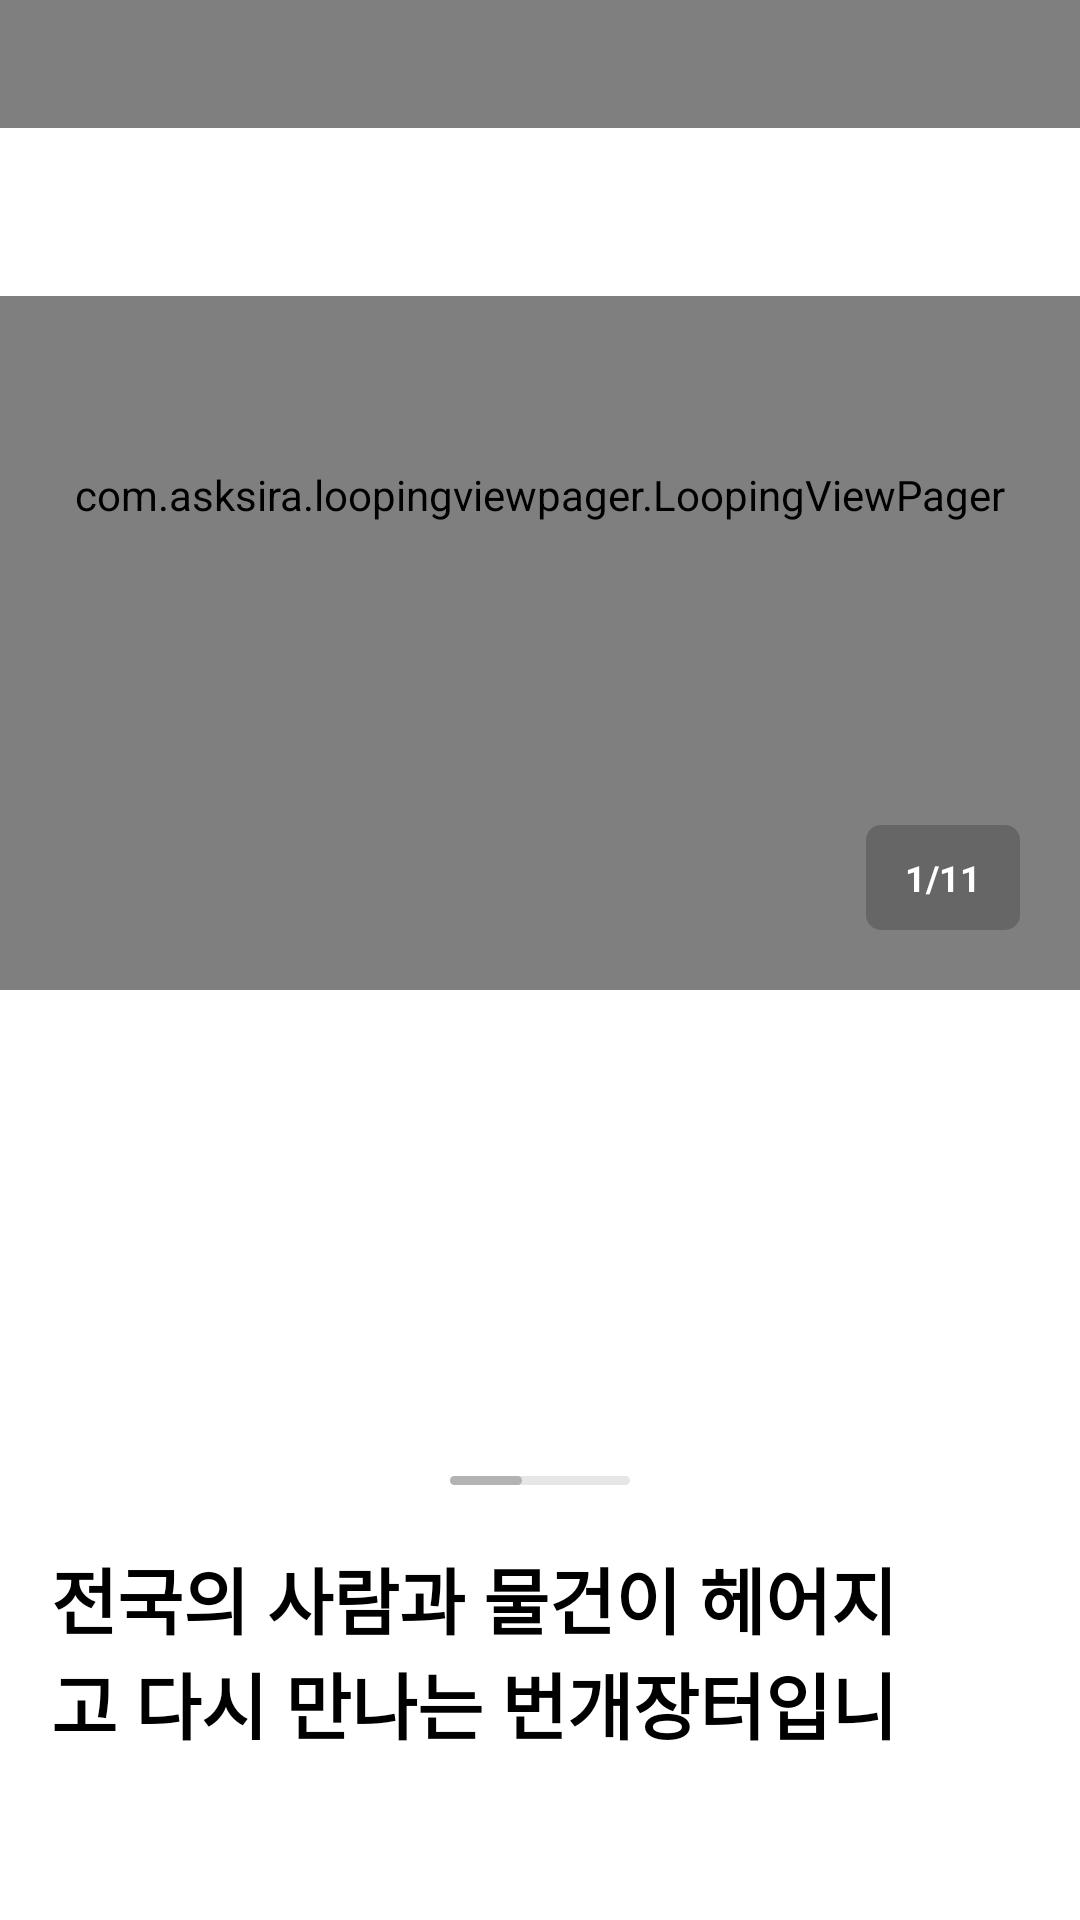

Android layout source for this screen:
<!-- AndroidManifest.xml: application theme Theme.RisingTest -->
<!-- res/layout/fragment_main_home.xml -->
<?xml version="1.0" encoding="utf-8"?>
<layout xmlns:android="http://schemas.android.com/apk/res/android"
    xmlns:app="http://schemas.android.com/apk/res-auto"
    xmlns:tools="http://schemas.android.com/tools">

    <androidx.constraintlayout.widget.ConstraintLayout
        android:id="@+id/main"
        android:layout_width="match_parent"
        android:layout_height="match_parent">

        <androidx.core.widget.NestedScrollView
            android:id="@+id/main_home_scrollview"
            android:layout_width="match_parent"
            android:layout_height="match_parent"
            android:layout_marginBottom="?actionBarSize"
            android:background="@color/white">

            <androidx.constraintlayout.widget.ConstraintLayout
                android:id="@+id/view2"
                android:layout_width="match_parent"
                android:layout_height="match_parent"
                android:background="@color/white">

                <com.asksira.loopingviewpager.LoopingViewPager
                    android:id="@+id/main_home_banner"
                    android:layout_width="match_parent"
                    android:layout_height="330dp"
                    app:autoScroll="true"
                    app:isInfinite="true"
                    app:layout_constraintTop_toTopOf="parent"
                    app:scrollInterval="4000" />

                <androidx.constraintlayout.widget.ConstraintLayout
                    android:id="@+id/main_home_banner_count"
                    android:layout_width="wrap_content"
                    android:layout_height="35dp"
                    android:layout_margin="20dp"
                    android:background="@drawable/background_home_banner_count"
                    app:layout_constraintBottom_toBottomOf="@id/main_home_banner"
                    app:layout_constraintRight_toRightOf="parent">

                    <TextView
                        android:id="@+id/main_banner_counter"
                        android:layout_width="wrap_content"
                        android:layout_height="wrap_content"
                        android:layout_marginHorizontal="13dp"
                        android:text="1/11"
                        android:textColor="@color/white"
                        android:textSize="12sp"
                        android:textStyle="bold"
                        app:layout_constraintBottom_toBottomOf="parent"
                        app:layout_constraintLeft_toLeftOf="parent"
                        app:layout_constraintRight_toRightOf="parent"
                        app:layout_constraintTop_toTopOf="parent" />

                </androidx.constraintlayout.widget.ConstraintLayout>
                

                <View
                    android:id="@+id/main_home_pager_rv_divider"
                    android:layout_width="match_parent"
                    android:layout_height="5dp"
                    app:layout_constraintTop_toBottomOf="@id/main_home_banner" />

                <androidx.recyclerview.widget.RecyclerView
                    android:id="@+id/main_home_rv_category"
                    android:layout_width="match_parent"
                    android:layout_height="150dp"
                    android:orientation="horizontal"
                    app:layoutManager="androidx.recyclerview.widget.GridLayoutManager"
                    app:layout_constraintTop_toBottomOf="@id/main_home_pager_rv_divider"
                    app:spanCount="2"
                    tools:itemCount="14"
                    tools:listitem="@layout/item_main_category" />

                <HorizontalScrollView
                    android:id="@+id/main_category_handle"
                    android:layout_width="60dp"
                    android:layout_height="3dp"
                    android:layout_marginTop="7dp"
                    android:scrollbarSize="3dp"
                    android:scrollbars="horizontal"
                    android:scrollbarAlwaysDrawHorizontalTrack="true"
                    android:fadeScrollbars="false"
                    android:scrollbarThumbHorizontal="@drawable/scrollbar_main_category_inner"
                    android:scrollbarTrackHorizontal="@drawable/scrollbar_main_category"
                    app:layout_constraintLeft_toLeftOf="@id/main_home_rv_category"
                    app:layout_constraintRight_toRightOf="@id/main_home_rv_category"
                    app:layout_constraintTop_toBottomOf="@id/main_home_rv_category">

                    <androidx.constraintlayout.widget.ConstraintLayout
                        android:layout_width="match_parent"
                        android:layout_height="match_parent">

                        <View
                            android:layout_width="150dp"
                            android:layout_height="match_parent"
                            app:layout_constraintTop_toTopOf="parent"
                            app:layout_constraintBottom_toBottomOf="parent"
                            app:layout_constraintRight_toRightOf="parent"
                            app:layout_constraintLeft_toLeftOf="parent"/>

                    </androidx.constraintlayout.widget.ConstraintLayout>

                </HorizontalScrollView>

                

                <TextView
                    android:id="@+id/main_home_txt_changeable"
                    android:layout_width="0dp"
                    android:layout_height="wrap_content"
                    android:layout_marginStart="17dp"
                    android:layout_marginTop="30dp"
                    android:text="@string/text"
                    android:textColor="@color/black"
                    android:textSize="24sp"
                    android:textStyle="bold"
                    app:layout_constraintLeft_toLeftOf="parent"
                    app:layout_constraintTop_toBottomOf="@id/main_home_rv_category"
                    app:layout_constraintWidth_percent="0.8" />

                <LinearLayout
                    android:id="@+id/tabs"
                    android:layout_width="match_parent"
                    android:layout_height="wrap_content"
                    android:background="@color/white"
                    app:layout_constraintTop_toBottomOf="@id/main_home_txt_changeable">

                    <com.google.android.material.tabs.TabLayout
                        android:layout_width="160dp"
                        android:layout_height="match_parent"
                        android:layout_marginHorizontal="5dp"
                        app:tabIndicatorColor="@color/black"
                        app:tabIndicatorFullWidth="false"
                        app:tabIndicatorGravity="bottom"
                        app:tabIndicatorHeight="3dp"
                        app:tabMode="auto"
                        app:tabTextAppearance="@style/tab_text"
                        app:tabTextColor="@color/black">

                        <com.google.android.material.tabs.TabItem
                            android:id="@+id/tab1"
                            android:layout_width="wrap_content"
                            android:layout_height="wrap_content"
                            android:text="추천상품" />

                        <com.google.android.material.tabs.TabItem
                            android:layout_width="wrap_content"
                            android:layout_height="wrap_content"
                            android:layout="@layout/item_main_tab_layout_tab" />

                    </com.google.android.material.tabs.TabLayout>

                </LinearLayout>

                <androidx.viewpager2.widget.ViewPager2
                    android:id="@+id/main_home_viewpager"
                    android:layout_width="match_parent"
                    android:layout_height="wrap_content"
                    app:layout_constraintLeft_toLeftOf="parent"
                    app:layout_constraintRight_toRightOf="parent"
                    app:layout_constraintTop_toBottomOf="@id/tabs" />

                <androidx.recyclerview.widget.RecyclerView
                    android:id="@+id/main_home_recommend_rv"
                    android:layout_width="match_parent"
                    android:layout_height="wrap_content"
                    android:layout_marginHorizontal="10dp"
                    android:layout_marginTop="10dp"
                    android:orientation="vertical"
                    app:layoutManager="androidx.recyclerview.widget.GridLayoutManager"
                    app:layout_constraintTop_toBottomOf="@id/tabs"
                    app:spanCount="2"
                    tools:listitem="@layout/item_main_recommend" />

            </androidx.constraintlayout.widget.ConstraintLayout>

        </androidx.core.widget.NestedScrollView>

        <com.google.android.material.appbar.MaterialToolbar
            android:id="@+id/main_home_toolbar"
            android:layout_width="match_parent"
            android:layout_height="?actionBarSize"
            android:layout_marginTop="42.5dp"
            android:background="@color/white"
            android:fitsSystemWindows="false"
            android:orientation="vertical"
            app:layout_constraintTop_toTopOf="parent">

            <ImageView
                android:id="@+id/main_home_btn_menu"
                android:layout_width="18dp"
                android:layout_height="18dp"
                android:background="@drawable/icon_main_toolbar_menu"
                android:clickable="true" />

            <ImageView
                android:id="@+id/main_home_btn_alarm"
                android:layout_width="23dp"
                android:layout_height="23dp"
                android:layout_gravity="end"
                android:layout_marginEnd="15dp"
                android:background="@drawable/icon_main_toolbar_alarm"
                android:clickable="true" />

            <ImageView
                android:id="@+id/main_home_btn_search"
                android:layout_width="23dp"
                android:layout_height="23dp"
                android:layout_gravity="end"
                android:layout_marginEnd="15dp"
                android:background="@drawable/icon_main_toolbar_search"
                android:clickable="true" />

        </com.google.android.material.appbar.MaterialToolbar>

    </androidx.constraintlayout.widget.ConstraintLayout>

</layout>
<!-- res/layout/item_main_category.xml (included above) -->
<?xml version="1.0" encoding="utf-8"?>
<layout xmlns:android="http://schemas.android.com/apk/res/android"
    xmlns:app="http://schemas.android.com/apk/res-auto">
    <androidx.constraintlayout.widget.ConstraintLayout
        android:layout_width="82dp"
        android:layout_height="70dp"
        android:layout_marginTop="5dp">

        <ImageView
            android:id="@+id/item_main_category_img"
            android:layout_width="33dp"
            android:layout_height="33dp"
            app:layout_constraintTop_toTopOf="parent"
            app:layout_constraintRight_toRightOf="parent"
            app:layout_constraintLeft_toLeftOf="parent"
            app:layout_constraintBottom_toTopOf="@id/item_main_category_title"
            android:src="@drawable/ic_launcher_background"/>

        <TextView
            android:id="@+id/item_main_category_title"
            android:layout_width="wrap_content"
            android:layout_height="wrap_content"
            android:text="엔씨티 (NCT)"
            android:textSize="12sp"
            android:textColor="@color/black"
            android:textStyle="bold"
            app:layout_constraintTop_toBottomOf="@id/item_main_category_img"
            app:layout_constraintBottom_toBottomOf="parent"
            app:layout_constraintLeft_toLeftOf="parent"
            app:layout_constraintRight_toRightOf="parent" />

    </androidx.constraintlayout.widget.ConstraintLayout>

</layout>
<!-- res/layout/item_main_tab_layout_tab.xml (included above) -->
<?xml version="1.0" encoding="utf-8"?>
<androidx.constraintlayout.widget.ConstraintLayout xmlns:android="http://schemas.android.com/apk/res/android"
    android:layout_width="wrap_content"
    android:layout_height="wrap_content"
    xmlns:app="http://schemas.android.com/apk/res-auto">

    <TextView
        android:id="@+id/item_main_tab_title"
        android:layout_width="wrap_content"
        android:layout_height="wrap_content"
        android:text="브랜드"
        android:textSize="15sp"
        android:textColor="@color/black"
        android:textStyle="bold"
        app:layout_constraintTop_toTopOf="parent"
        app:layout_constraintBottom_toBottomOf="parent"
        app:layout_constraintLeft_toLeftOf="parent"/>

    <ImageView
        android:id="@+id/item_main_tab_icon"
        android:layout_width="13dp"
        android:layout_height="13dp"
        android:src="@drawable/img_main_tab_brand"
        android:layout_marginLeft="2dp"
        app:layout_constraintTop_toTopOf="@id/item_main_tab_title"
        app:layout_constraintBottom_toBottomOf="@id/item_main_tab_title"
        app:layout_constraintLeft_toRightOf="@id/item_main_tab_title" />


</androidx.constraintlayout.widget.ConstraintLayout>
<!-- res/layout/item_main_recommend.xml (included above) -->
<?xml version="1.0" encoding="utf-8"?>
<layout
    xmlns:android="http://schemas.android.com/apk/res/android"
    xmlns:app="http://schemas.android.com/apk/res-auto">
<androidx.constraintlayout.widget.ConstraintLayout
    android:layout_width="195dp"
    android:layout_height="wrap_content">

    <com.google.android.material.card.MaterialCardView
        android:id="@+id/item_main_recommend_cardView"
        android:layout_width="match_parent"
        android:layout_height="wrap_content"
        app:cardCornerRadius="5dp"
        android:layout_margin="5dp"
        app:layout_constraintLeft_toLeftOf="parent"
        app:layout_constraintRight_toRightOf="parent"
        app:layout_constraintTop_toTopOf="parent">

        <ImageView
            android:id="@+id/item_main_recommend_photo"
            android:layout_width="match_parent"
            android:layout_height="220dp"
            android:background="@drawable/ic_launcher_background" />

        <ImageView
            android:id="@+id/item_main_recommend_heart"
            android:layout_width="20dp"
            android:layout_height="20dp"
            android:layout_gravity="top|end"
            android:layout_margin="10dp"
            android:src="@drawable/icon_itemlist_heart" />

    </com.google.android.material.card.MaterialCardView>

    <TextView
        android:id="@+id/item_main_recommend_price"
        android:layout_width="wrap_content"
        android:layout_height="wrap_content"
        android:layout_marginTop="15dp"
        android:text="0,0원"
        android:textColor="@color/black"
        android:textSize="18sp"
        android:textStyle="bold"
        android:layout_marginStart="5dp"
        app:layout_constraintLeft_toLeftOf="parent"
        app:layout_constraintTop_toBottomOf="@id/item_main_recommend_cardView" />

    <TextView
        android:id="@+id/item_main_recommend_product_name"
        android:layout_width="wrap_content"
        android:layout_height="wrap_content"
        android:text="아이템 제목이 이렇게 길어지면 어떻게 하시런가요? 이거보다 더길면요?"
        android:textSize="15dp"
        android:maxLines="2"
        android:ellipsize="end"
        android:layout_marginTop="3dp"
        app:layout_constraintStart_toStartOf="@id/item_main_recommend_price"
        app:layout_constraintTop_toBottomOf="@id/item_main_recommend_price" />

    <TextView
        android:id="@+id/item_main_recommend_location"
        android:layout_width="wrap_content"
        android:layout_height="wrap_content"
        android:text="지역정보 없음"
        android:textSize="12sp"
        android:textStyle="bold"
        android:textColor="@color/product_location_color"
        android:layout_marginTop="10dp"
        app:layout_constraintTop_toBottomOf="@id/item_main_recommend_product_name"
        app:layout_constraintStart_toStartOf="@id/item_main_recommend_price" />

    <ImageView
        android:id="@+id/item_main_recommend_divider"
        android:layout_width="3dp"
        android:layout_height="3dp"
        android:src="@drawable/icon_location_time_divider"
        android:layout_marginLeft="5dp"
        app:layout_constraintTop_toTopOf="@id/item_main_recommend_location"
        app:layout_constraintBottom_toBottomOf="@id/item_main_recommend_location"
        app:layout_constraintLeft_toRightOf="@id/item_main_recommend_location" />

    <TextView
        android:id="@+id/item_main_recommend_time"
        android:layout_width="wrap_content"
        android:layout_height="wrap_content"
        android:text="10분 전"
        android:textSize="12sp"
        android:textStyle="bold"
        android:textColor="@color/product_location_color"
        android:layout_marginLeft="5dp"
        app:layout_constraintTop_toTopOf="@id/item_main_recommend_location"
        app:layout_constraintBottom_toBottomOf="@id/item_main_recommend_location"
        app:layout_constraintLeft_toRightOf="@id/item_main_recommend_divider" />

    <ImageView
        android:id="@+id/item_main_recommend_isThunderPay"
        android:layout_width="35dp"
        android:layout_height="18dp"
        android:background="@drawable/icon_thunder_pay"
        app:layout_constraintTop_toBottomOf="@id/item_main_recommend_location"
        app:layout_constraintStart_toStartOf="@id/item_main_recommend_price"
        android:layout_marginTop="10dp"/>

    <androidx.constraintlayout.widget.ConstraintLayout
        android:id="@+id/item_main_recommend_heart_layout"
        android:layout_width="wrap_content"
        android:layout_height="wrap_content"
        android:layout_marginTop="10dp"
        android:layout_marginBottom="20dp"
        app:layout_constraintBottom_toBottomOf="parent"
        app:layout_constraintTop_toBottomOf="@id/item_main_recommend_isThunderPay"
        app:layout_constraintStart_toStartOf="@id/item_main_recommend_price" >

        <ImageView
            android:id="@+id/item_main_recommend_heart_img"
            android:layout_width="12dp"
            android:layout_height="12dp"
            android:src="@drawable/icon_product_heart"
            app:layout_constraintTop_toTopOf="parent"
            app:layout_constraintBottom_toBottomOf="parent"
            app:layout_constraintLeft_toLeftOf="parent" />

        <TextView
            android:id="@+id/item_main_recommend_heart_txt"
            android:layout_width="wrap_content"
            android:layout_height="wrap_content"
            android:text="0"
            android:textStyle="bold"
            android:textSize="12sp"
            android:textColor="@color/product_location_color"
            android:layout_marginLeft="3dp"
            app:layout_constraintLeft_toRightOf="@id/item_main_recommend_heart_img"
            app:layout_constraintTop_toTopOf="@id/item_main_recommend_heart_img"
            app:layout_constraintBottom_toBottomOf="@id/item_main_recommend_heart_img" />

    </androidx.constraintlayout.widget.ConstraintLayout>
</androidx.constraintlayout.widget.ConstraintLayout>
</layout>
<!-- resources referenced by this layout -->
<resources>
  <color name="black">#FF000000</color>
  <color name="product_location_color">#B3B3B3</color>
  <color name="white">#FFFFFFFF</color>
  <!-- drawable background_home_banner_count (drawable) -->
  <?xml version="1.0" encoding="utf-8"?>
  <selector xmlns:android="http://schemas.android.com/apk/res/android">
      <item>
          <shape android:shape="rectangle">
              <solid android:color="#33000000" />
              <corners android:radius="5dp" />
          </shape>
      </item>
  </selector>
  <!-- drawable icon_itemlist_heart: png bitmap (drawable, 16013 bytes) -->
  <!-- drawable icon_location_time_divider: png bitmap (drawable, 16078 bytes) -->
  <!-- drawable icon_main_toolbar_alarm: png bitmap (drawable-v24, 12774 bytes) -->
  <!-- drawable icon_main_toolbar_menu: png bitmap (drawable-v24, 4418 bytes) -->
  <!-- drawable icon_main_toolbar_search: png bitmap (drawable-v24, 15724 bytes) -->
  <!-- drawable icon_product_heart: png bitmap (drawable, 16325 bytes) -->
  <!-- drawable icon_thunder_pay: png bitmap (drawable, 50450 bytes) -->
  <!-- drawable img_main_tab_brand: png bitmap (drawable, 16565 bytes) -->
  <!-- drawable scrollbar_main_category (drawable) -->
  <?xml version="1.0" encoding="utf-8"?>
  <selector xmlns:android="http://schemas.android.com/apk/res/android">
      <item>
          <shape android:shape="rectangle">
              <corners android:radius="20dp" />
              <solid android:color="@color/login_user_edittext_unfocused_tint" />
          </shape>
      </item>
  </selector>
  <!-- drawable scrollbar_main_category_inner (drawable) -->
  <?xml version="1.0" encoding="utf-8"?>
  <selector xmlns:android="http://schemas.android.com/apk/res/android">
      <item>
          <shape android:shape="rectangle">
              <solid android:color="@color/product_location_color"/>
              <corners android:radius="20dp"/>
          </shape>
      </item>
  </selector>
  <string name="text">전국의 사람과 물건이 헤어지고 다시 만나는 번개장터입니다💞</string>
  <style name="tab_text" parent="@android:style/TextAppearance.Widget.TabWidget">
          <item name="android:textSize">15dp</item>
          <item name="android:textStyle">bold</item>
      </style>
  <style name="Theme.RisingTest" parent="Theme.MaterialComponents.Light.NoActionBar">
          
          <item name="colorPrimary">#009774</item>
          <item name="colorPrimaryVariant">#88D3C5</item>
          <item name="colorOnPrimary">@android:color/transparent</item>
          
          <item name="colorSecondary">@color/teal_200</item>
          <item name="colorSecondaryVariant">@color/teal_700</item>
          <item name="colorOnSecondary">@color/black</item>
          
          <item name="android:statusBarColor" tools:targetApi="l">@android:color/transparent</item>
          <item name="android:windowLightStatusBar">true</item>
  
          <item name="windowActionBar">false</item> <item name="windowNoTitle">true</item>
  
          <item name="bottomSheetDialogTheme">@style/AppBottomSheetDialogTheme</item>
          
  
      </style>
  <color name="login_user_edittext_unfocused_tint">#E6E6E6</color>
  <color name="teal_200">#FF03DAC5</color>
  <color name="teal_700">#FF018786</color>
  <style name="AppBottomSheetDialogTheme" parent="Theme.Design.Light.BottomSheetDialog">
          <item name="bottomSheetStyle">@style/AppModalStyle</item>
      </style>
  <style name="AppModalStyle" parent="Widget.Design.BottomSheet.Modal">
          <item name="android:background">@drawable/dialog_login_start_other</item>
      </style>
  <!-- drawable dialog_login_start_other (drawable) -->
  <?xml version="1.0" encoding="utf-8"?>
  <selector xmlns:android="http://schemas.android.com/apk/res/android">
      <item>
          <shape android:shape="rectangle">
              <corners
                  android:topLeftRadius="20dp"
                  android:topRightRadius="20dp" />
              <solid android:color="@color/white" />
          </shape>
      </item>
  </selector>
</resources>
